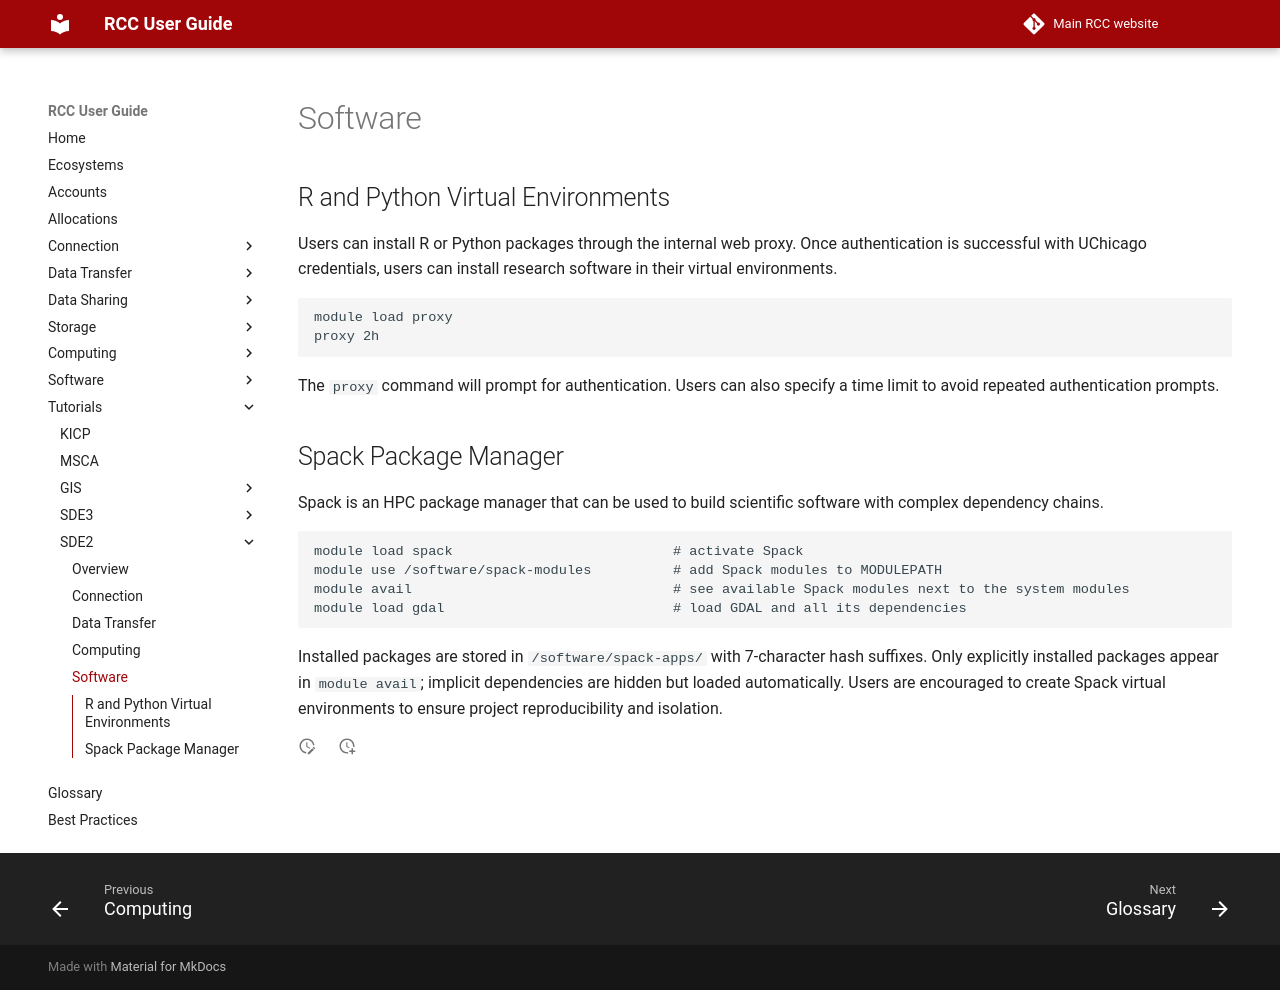

repository: rcc-uchicago/user-guide · page: tutorials/sde2/software/index.html · generator: mkdocs

# Software

## R and Python Virtual Environments
Users can install R or Python packages through the internal web proxy. Once authentication is successful with UChicago credentials, users can install research software in their virtual environments.

```
module load proxy
proxy 2h
```

The `proxy` command will prompt for authentication. Users can also specify a time limit to avoid repeated authentication prompts.

## Spack Package Manager
Spack is an HPC package manager that can be used to build scientific software with complex dependency chains.

```
module load spack                           # activate Spack
module use /software/spack-modules          # add Spack modules to MODULEPATH
module avail                                # see available Spack modules next to the system modules
module load gdal                            # load GDAL and all its dependencies
```

Installed packages are stored in `/software/spack-apps/` with 7-character hash suffixes. Only explicitly installed packages appear in `module avail`; implicit dependencies are hidden but loaded automatically. Users are encouraged to create Spack virtual environments to ensure project reproducibility and isolation. 
